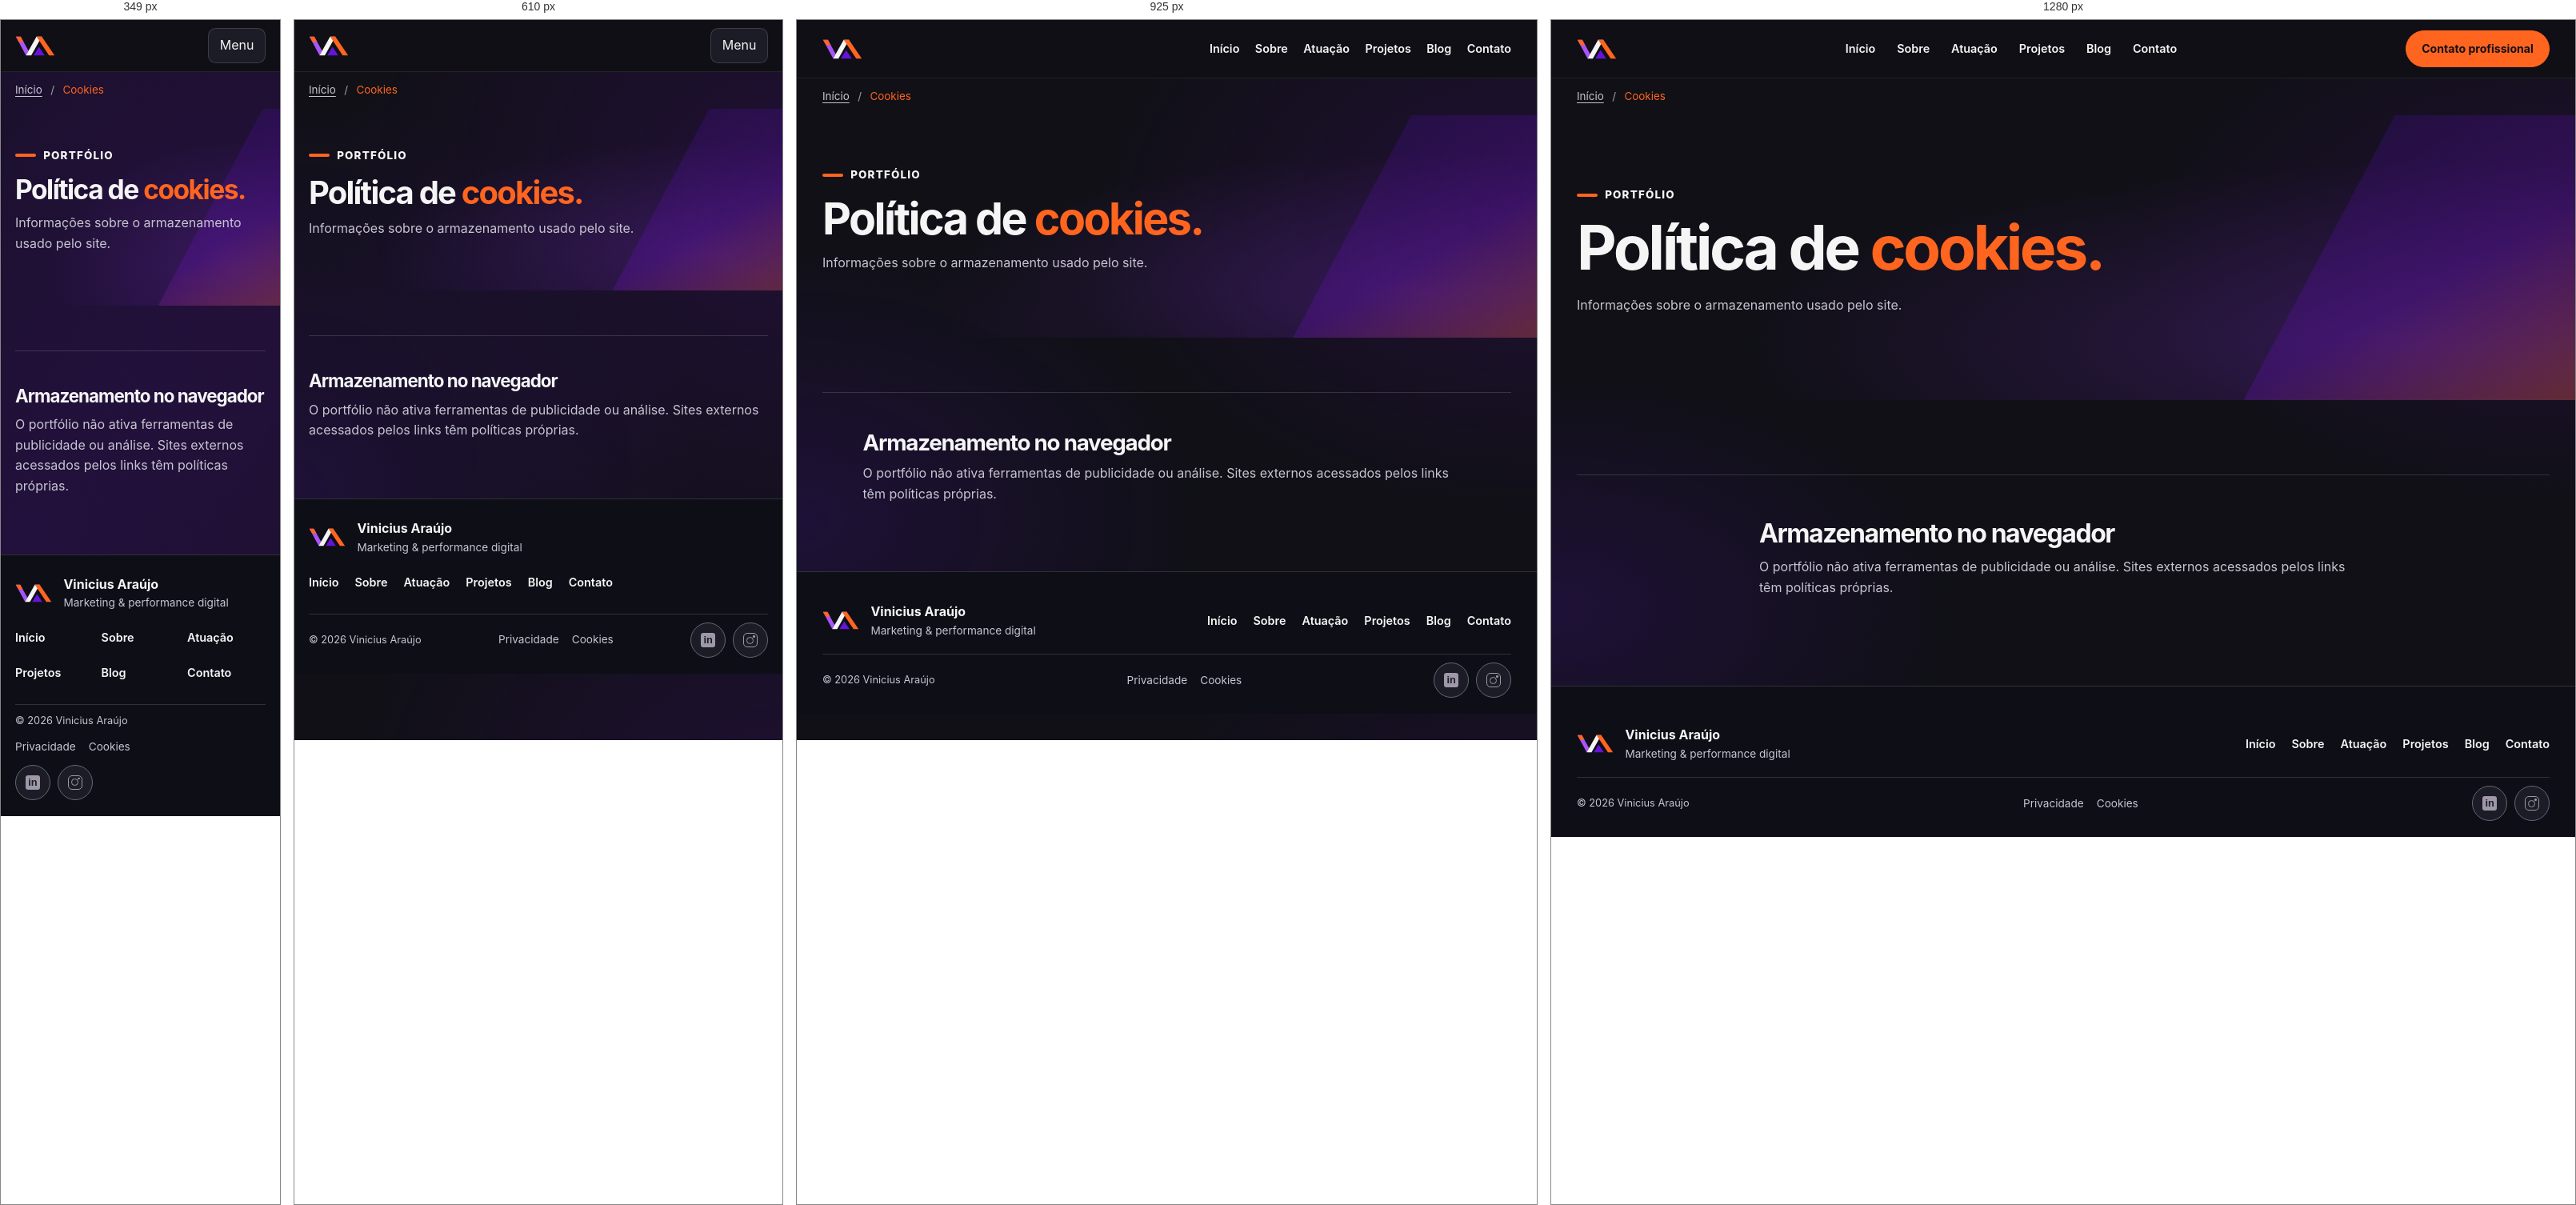
Rendered at 349 px, 610 px, 925 px and 1280 px, left to right.

<!-- file: index.html -->
<!doctype html>
<html lang="pt-BR"><head><meta charset="utf-8"><meta name="viewport" content="width=device-width,initial-scale=1"><meta name="theme-color" content="#101016"><title>Cookies | Vinicius Araújo</title><meta name="description" content="Informações sobre cookies e sessões do portfólio."><link rel="canonical" href="https://vinaraujo78-maker.github.io/cookies/"><meta property="og:url" content="https://vinaraujo78-maker.github.io/cookies/"><meta property="og:image" content="https://vinaraujo78-maker.github.io/assets/img/retrato-hero-blazer.jpg">
<meta property="og:title" content="Cookies | Vinicius Araújo"><meta property="og:description" content="Informações sobre cookies e sessões do portfólio."><meta property="og:type" content="website"><meta property="og:locale" content="pt_BR">
<link rel="icon" href="/assets/img/favicon.svg" type="image/svg+xml"><link rel="stylesheet" href="/assets/css/site.css"><script defer src="/assets/js/config.js"></script><script defer src="/assets/js/site.js"></script></head>
<body><a class="skip" href="#main">Pular para o conteúdo</a><header class="top"><div class="wrap navrow"><a href="/" class="brand" aria-label="Vinicius Araújo, início"><img src="/assets/img/logo-va.svg" alt="" fetchpriority="high" decoding="async"></a><button class="menu" type="button" aria-expanded="false" aria-controls="site-nav">Menu</button><nav id="site-nav" aria-label="Navegação principal"><a href="/" >Início</a><a href="/sobre/" >Sobre</a><a href="/servicos/" >Atuação</a><a href="/portfolio/" >Projetos</a><a href="/conteudos/" >Blog</a><a href="/contato/" >Contato</a></nav><a class="button nav-cta" href="/contato/">Contato profissional</a></div></header>
<main id="main"><nav class="wrap crumbs" aria-label="Caminho da página"><a href="/">Início</a><span aria-current="page">Cookies</span></nav><section class="page-hero"><div class="wrap"><p class="label">Portfólio</p><h1>Política de <em>cookies.</em></h1><p>Informações sobre o armazenamento usado pelo site.</p></div></section><section  class="section lined"><div class="wrap"><div class="narrow"><h2>Armazenamento no navegador</h2><p>O portfólio não ativa ferramentas de publicidade ou análise. Sites externos acessados pelos links têm políticas próprias.</p></div></div></section></main>
<footer class="footer">
  <div class="wrap">
    <div class="footer-main">
      <div class="footer-brand"><a href="/" class="brand" aria-label="Vinicius Araújo, início"><img src="/assets/img/logo-va.svg" alt="" fetchpriority="high" decoding="async"></a><div><strong>Vinicius Araújo</strong><p>Marketing &amp; performance digital</p></div></div>
      <nav aria-label="Navegação do rodapé"><a href="/" >Início</a><a href="/sobre/" >Sobre</a><a href="/servicos/" >Atuação</a><a href="/portfolio/" >Projetos</a><a href="/conteudos/" >Blog</a><a href="/contato/" >Contato</a></nav>
    </div>
    <div class="footer-bottom">
      <small>© 2026 Vinicius Araújo</small>
      <nav aria-label="Informações legais"><a href="/privacidade/">Privacidade</a><a href="/cookies/">Cookies</a></nav>
      <div class="footer-social" role="group" aria-label="Redes sociais">
        <span class="social-button" data-footer-social="linkedin" role="img" aria-label="LinkedIn" aria-disabled="true"><span class="social-linkedin" aria-hidden="true"></span></span>
        <span class="social-button" data-footer-social="instagram" role="img" aria-label="Instagram, link indisponível" aria-disabled="true"><span class="social-instagram" aria-hidden="true"></span></span>
      </div>
    </div>
  </div>
</footer></body></html>

/* @media block from site.css */
@media(max-width:760px){.opening::after{inset:42% -12% 5% 0;opacity:.82}}

/* @media block from site.css */
@media(max-width:760px){.contact-panel.contact-direct{grid-template-columns:minmax(0,1fr)}}

/* @media block from site.css */
@media(max-width:850px){.footer-main{align-items:flex-start;flex-direction:column;gap:.6rem}}

/* @media block from site.css */
@media(max-width:460px){
  .footer-main nav{display:grid;grid-template-columns:repeat(3,minmax(0,1fr));width:100%;gap:0 .6rem}
  .footer-bottom{align-items:flex-start;flex-direction:column;gap:0}
  body:has(.floating) .footer>.wrap{padding-right:0}
  body:has(.floating) .footer-bottom{padding-right:4.25rem}
}

/* @media block from site.css */
@media(max-width:1000px){.steps,.four{grid-template-columns:repeat(2,minmax(0,1fr))}.nav-cta{display:none}.carousel-track{grid-auto-columns:calc((100% - 1rem)/2)}}

/* @media block from site.css */
@media(max-width:760px){
.wrap{width:calc(100% - 36px)}
.navrow{min-height:64px;flex-wrap:wrap}
.menu{display:block;min-height:44px;border:1px solid var(--line);border-radius:.6rem;background:var(--panel);color:var(--ink);padding:.35rem .85rem}
#site-nav{display:none;flex-basis:100%;padding:0 0 1rem}
#site-nav.open{display:grid;grid-template-columns:repeat(2,1fr);gap:.25rem .8rem}
#site-nav a{padding:.5rem}
.hero-grid,.split,.section-head,.contact-panel{grid-template-columns:1fr;gap:1.25rem}
.hero .hero-grid{grid-template-columns:minmax(0,1fr);gap:.8rem}
.hero-copy{padding:2.5rem 0 0}
.hero h1{font-size:clamp(2.35rem,8.7vw,3.75rem)}
.hero-art{width:min(100%,550px);padding-top:.3rem;margin-inline:auto}
.proof,.four{grid-template-columns:repeat(2,minmax(0,1fr))}
.proof>div{justify-content:flex-start}
.proof>div:nth-child(3){border-left:0}
.proof{row-gap:1rem}
.traits,.three{grid-template-columns:1fr}
.section-head>p{margin-top:0}
}

/* @media block from site.css */
@media(max-width:460px){.two,.form-grid{grid-template-columns:1fr}.proof>div{gap:.5rem;padding-inline:.4rem}.carousel-track{grid-auto-columns:78%}.proof svg{width:1.5rem;height:1.5rem}.proof>div{font-size:.78rem}.card{padding:.9rem}.media{padding:0}}

/* @media block from site.css */
@media(max-width:350px){.hero h1,.page-hero h1{font-size:2.1rem}.steps h3{flex-wrap:wrap}.proof svg{width:1.2rem;height:1.2rem}}

/* @media block from site.css */
@media(max-width:440px){.portfolio-spotlight{flex-direction:column}}